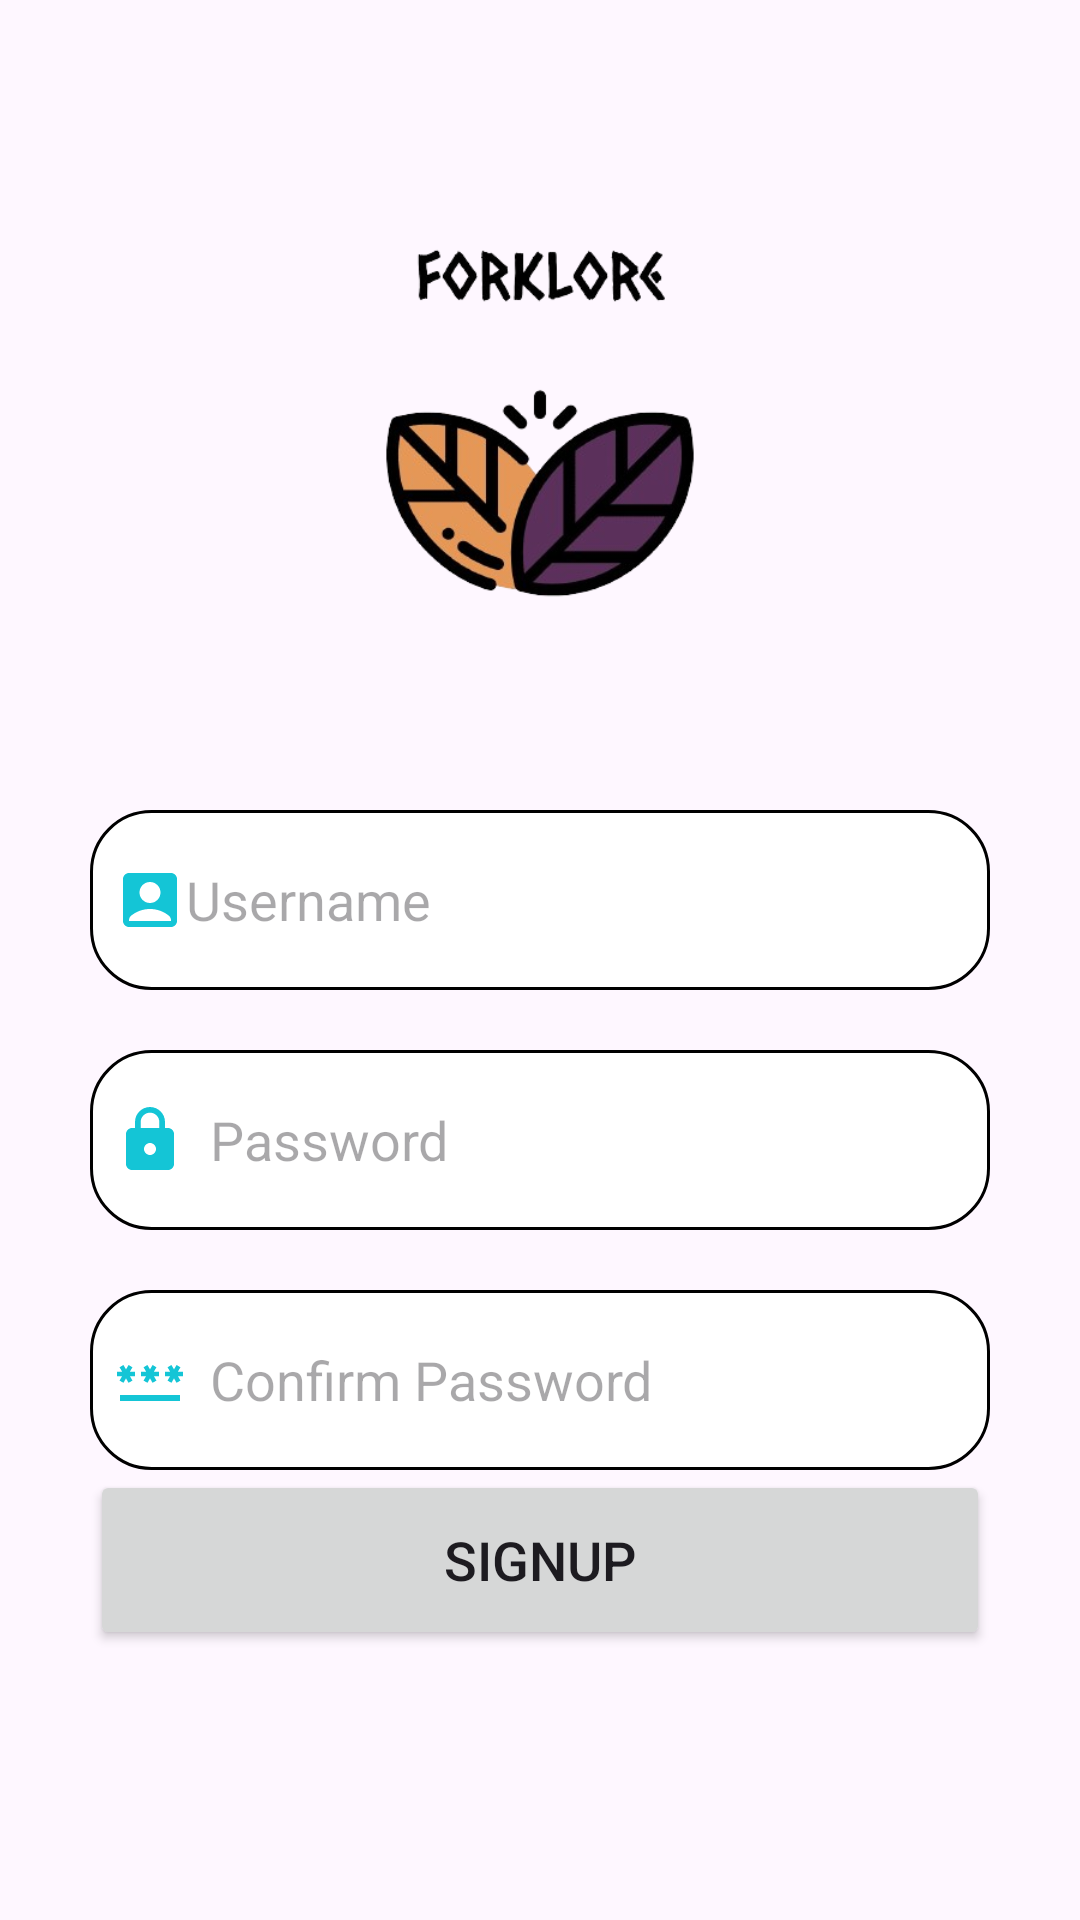

Layout XML and referenced resources for this Android screen:
<!-- AndroidManifest.xml: application theme Theme.ForkLore_Real -->
<!-- res/layout/fragment_signup_tab.xml -->
<?xml version="1.0" encoding="utf-8"?>
<LinearLayout xmlns:android="http://schemas.android.com/apk/res/android"
    xmlns:tools="http://schemas.android.com/tools"
    xmlns:app="http://schemas.android.com/apk/res-auto"
    android:layout_width="match_parent"
    android:layout_height="match_parent"
    android:orientation="vertical"
    tools:context=".SignupTabFragment">
    <LinearLayout
        android:layout_width="match_parent"
        android:layout_height="wrap_content"
        android:orientation="vertical">
        <LinearLayout
            android:layout_width="match_parent"
            android:layout_height="wrap_content"
            android:orientation="vertical"
            android:layout_marginTop="20dp"
            android:padding="20dp">
            <ImageView
                android:layout_width="wrap_content"
                android:layout_height="200dp"
                android:src="@drawable/logo1"/>
            <EditText
                android:layout_width="300dp"
                android:layout_height="60dp"
                android:layout_gravity="center"
                android:id="@+id/signup_username"
                android:layout_marginTop="30dp"
                android:padding="8dp"
                android:hint="Username"
                android:drawableLeft="@drawable/baseline_account_box_24"
                android:background="@drawable/edittext_bkg"/>
            <EditText
                android:layout_width="300dp"
                android:layout_height="60dp"
                android:layout_gravity="center"
                android:id="@+id/signup_password"
                android:layout_marginTop="20dp"
                android:padding="8dp"
                android:hint="Password"
                android:inputType="textPassword"
                android:drawableLeft="@drawable/baseline_lock_24"
                android:drawablePadding="8dp"
                android:background="@drawable/edittext_bkg"/>
            <EditText
                android:layout_width="300dp"
                android:layout_height="60dp"
                android:layout_gravity="center"
                android:id="@+id/signup_confirm"
                android:layout_marginTop="20dp"
                android:padding="8dp"
                android:hint="Confirm Password"
                android:inputType="textPassword"
                android:drawableLeft="@drawable/baseline_password_24"
                android:drawablePadding="8dp"
                android:background="@drawable/edittext_bkg"/>
            <Button
                android:layout_width="300dp"
                android:layout_height="60dp"
                android:layout_gravity="center"
                android:id="@+id/signup_button"
                android:textSize="18sp"
                android:text="Signup"
                app:cornerRadius="30dp" />






        </LinearLayout>



    </LinearLayout>

</LinearLayout>
<!-- resources referenced by this layout -->
<resources>
  <!-- drawable baseline_account_box_24 (drawable) -->
  <vector xmlns:android="http://schemas.android.com/apk/res/android" android:height="24dp" android:tint="#14C5D6" android:viewportHeight="24" android:viewportWidth="24" android:width="24dp">
        
      <path android:fillColor="@android:color/white" android:pathData="M19,3H5C3.9,3 3,3.9 3,5v14c0,1.1 0.9,2 2,2h14c1.1,0 2,-0.9 2,-2V5C21,3.9 20.1,3 19,3zM12,6c1.93,0 3.5,1.57 3.5,3.5c0,1.93 -1.57,3.5 -3.5,3.5s-3.5,-1.57 -3.5,-3.5C8.5,7.57 10.07,6 12,6zM19,19H5v-0.23c0,-0.62 0.28,-1.2 0.76,-1.58C7.47,15.82 9.64,15 12,15s4.53,0.82 6.24,2.19c0.48,0.38 0.76,0.97 0.76,1.58V19z"/>
      
  </vector>
  <!-- drawable baseline_lock_24 (drawable) -->
  <vector android:height="24dp" android:tint="#14C5D6"
      android:viewportHeight="24" android:viewportWidth="24"
      android:width="24dp" xmlns:android="http://schemas.android.com/apk/res/android">
      <path android:fillColor="@android:color/white" android:pathData="M18,8h-1L17,6c0,-2.76 -2.24,-5 -5,-5S7,3.24 7,6v2L6,8c-1.1,0 -2,0.9 -2,2v10c0,1.1 0.9,2 2,2h12c1.1,0 2,-0.9 2,-2L20,10c0,-1.1 -0.9,-2 -2,-2zM12,17c-1.1,0 -2,-0.9 -2,-2s0.9,-2 2,-2 2,0.9 2,2 -0.9,2 -2,2zM15.1,8L8.9,8L8.9,6c0,-1.71 1.39,-3.1 3.1,-3.1 1.71,0 3.1,1.39 3.1,3.1v2z"/>
  </vector>
  <!-- drawable baseline_password_24 (drawable) -->
  <vector android:height="24dp" android:tint="#14C5D6"
      android:viewportHeight="24" android:viewportWidth="24"
      android:width="24dp" xmlns:android="http://schemas.android.com/apk/res/android">
      <path android:fillColor="@android:color/white" android:pathData="M2,17h20v2H2V17zM3.15,12.95L4,11.47l0.85,1.48l1.3,-0.75L5.3,10.72H7v-1.5H5.3l0.85,-1.47L4.85,7L4,8.47L3.15,7l-1.3,0.75L2.7,9.22H1v1.5h1.7L1.85,12.2L3.15,12.95zM9.85,12.2l1.3,0.75L12,11.47l0.85,1.48l1.3,-0.75l-0.85,-1.48H15v-1.5h-1.7l0.85,-1.47L12.85,7L12,8.47L11.15,7l-1.3,0.75l0.85,1.47H9v1.5h1.7L9.85,12.2zM23,9.22h-1.7l0.85,-1.47L20.85,7L20,8.47L19.15,7l-1.3,0.75l0.85,1.47H17v1.5h1.7l-0.85,1.48l1.3,0.75L20,11.47l0.85,1.48l1.3,-0.75l-0.85,-1.48H23V9.22z"/>
  </vector>
  <!-- drawable edittext_bkg (drawable) -->
  <?xml version="1.0" encoding="utf-8"?>
  <shape xmlns:android="http://schemas.android.com/apk/res/android"
      android:shape="rectangle">
  
      <solid
          android:color="@color/white"/>
      <corners
          android:radius="20dp"/>
      <stroke
          android:color="@color/blue"
          android:width="1dp"/>
  
  </shape>
  <!-- drawable logo1: jpg bitmap (drawable, 77814 bytes) -->
  <style name="Theme.ForkLore_Real" parent="Base.Theme.ForkLore_Real" />
  <style name="Base.Theme.ForkLore_Real" parent="Theme.Material3.DayNight.NoActionBar">
          
          <item name="colorPrimary">@color/blue</item>
          <item name="colorPrimaryVariant">@color/blue</item>
          
      </style>
  <!-- not gathered from this repository: default colours our renderer supplied (Android Studio template values) -->
  <color name="white">#FFFFFFFF</color>
</resources>
